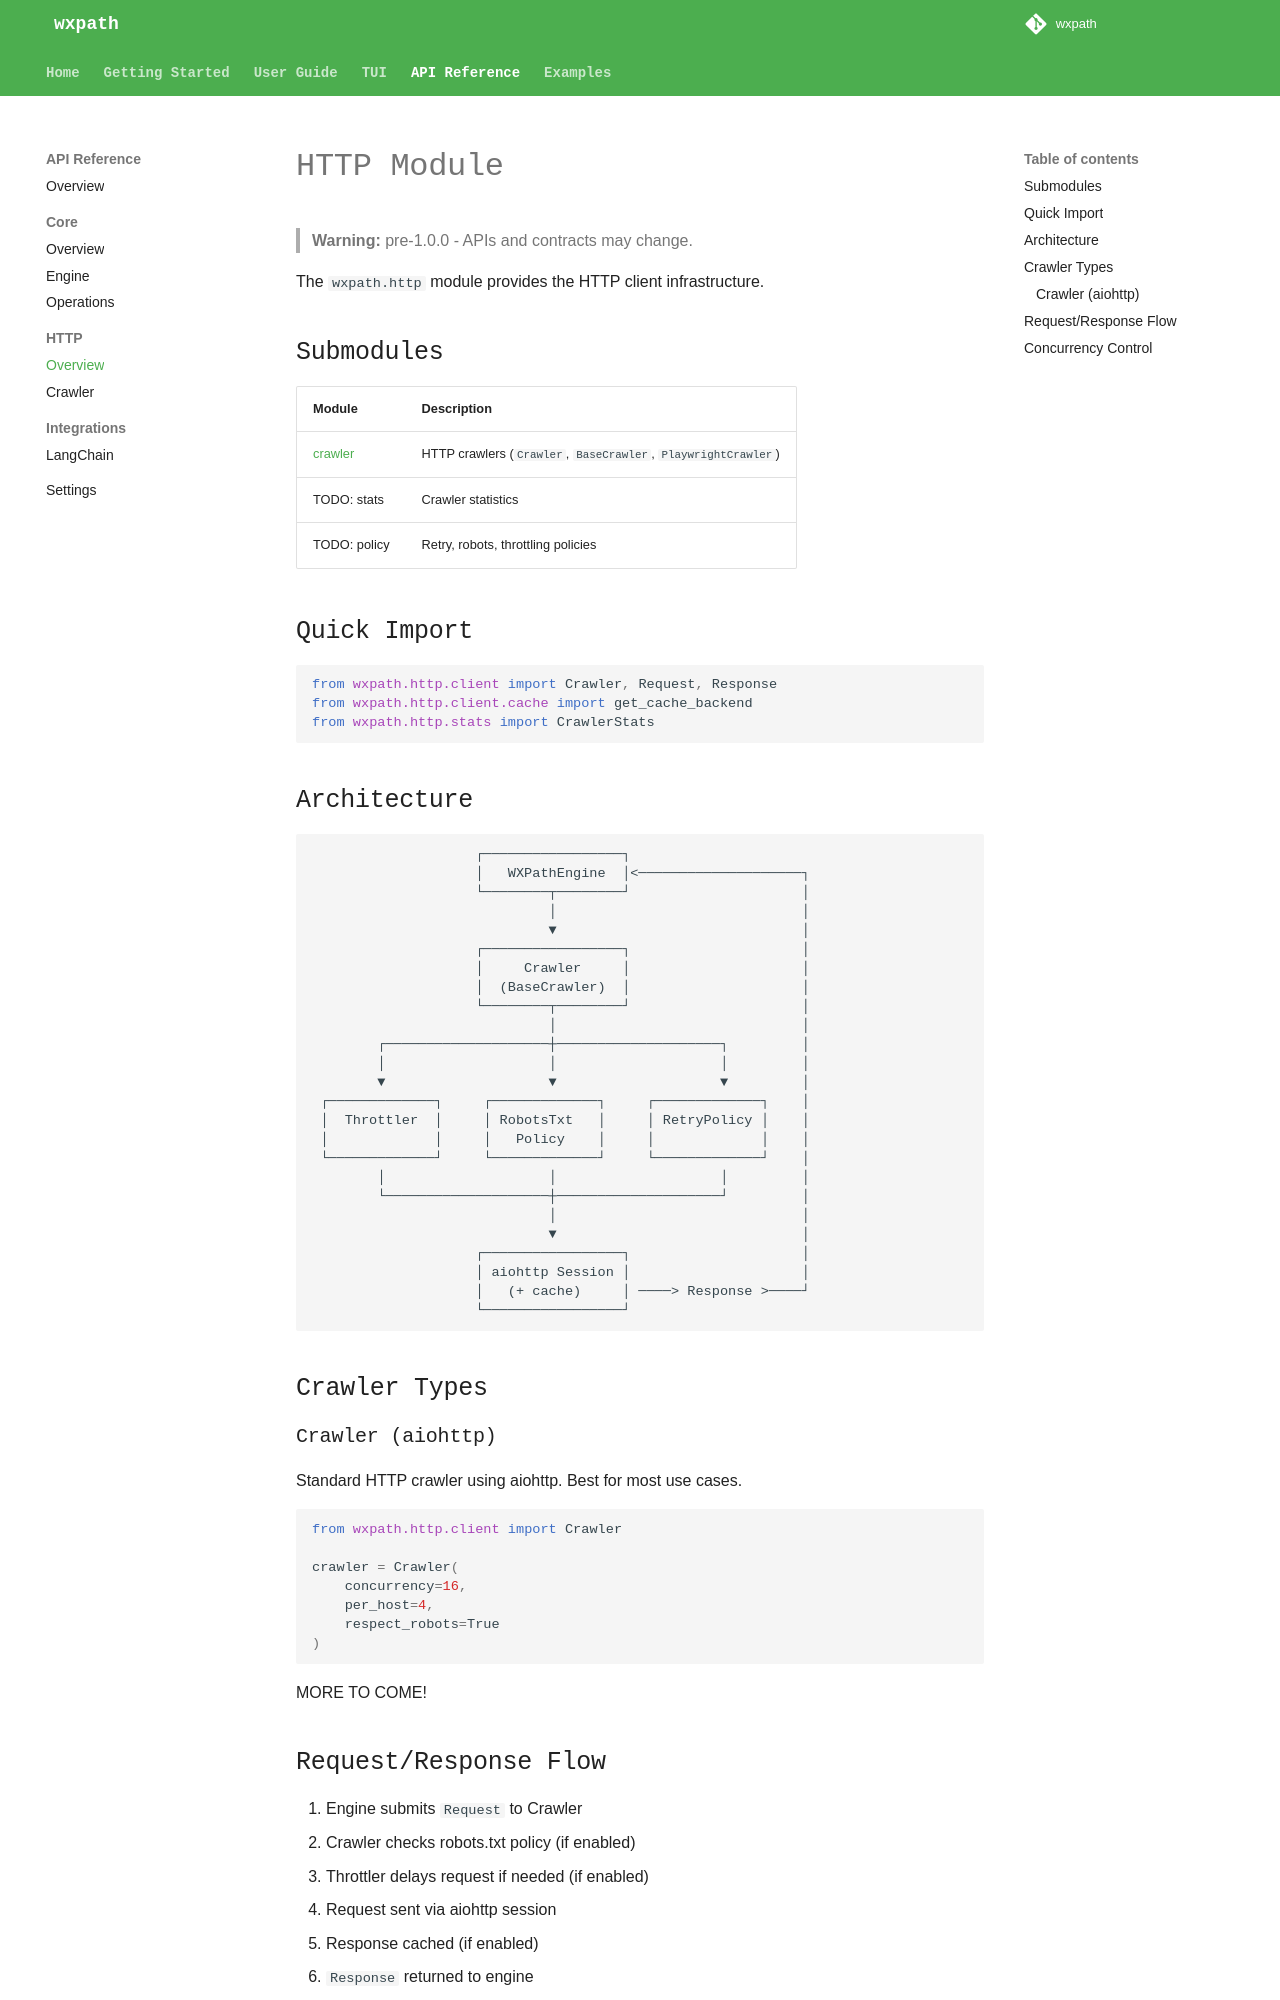

repository: rodricios/wxpath · page: api/http/index.html · generator: mkdocs

# HTTP Module

> **Warning:** pre-1.0.0 - APIs and contracts may change.

The `wxpath.http` module provides the HTTP client infrastructure.

## Submodules

| Module | Description |
|--------|-------------|
| [crawler](crawler.md) | HTTP crawlers (`Crawler`, `BaseCrawler`, `PlaywrightCrawler`) |
| TODO: stats | Crawler statistics |
| TODO: policy | Retry, robots, throttling policies |

## Quick Import

```python
from wxpath.http.client import Crawler, Request, Response
from wxpath.http.client.cache import get_cache_backend
from wxpath.http.stats import CrawlerStats
```

## Architecture

```
                    ┌─────────────────┐
                    │   WXPathEngine  │<────────────────────┐
                    └────────┬────────┘                     │
                             │                              │  
                             ▼                              │
                    ┌─────────────────┐                     │      
                    │     Crawler     │                     │      
                    │  (BaseCrawler)  │                     │
                    └────────┬────────┘                     │
                             │                              │      
        ┌────────────────────┼────────────────────┐         │
        │                    │                    │         │
        ▼                    ▼                    ▼         │
 ┌─────────────┐     ┌─────────────┐     ┌─────────────┐    │
 │  Throttler  │     │ RobotsTxt   │     │ RetryPolicy │    │
 │             │     │   Policy    │     │             │    │
 └─────────────┘     └─────────────┘     └─────────────┘    │
        │                    │                    │         │
        └────────────────────┼────────────────────┘         │
                             │                              │
                             ▼                              │
                    ┌─────────────────┐                     │  
                    │ aiohttp Session │                     │
                    │   (+ cache)     │ ────> Response >────┘
                    └─────────────────┘
```

## Crawler Types

### Crawler (aiohttp)

Standard HTTP crawler using aiohttp. Best for most use cases.

```python
from wxpath.http.client import Crawler

crawler = Crawler(
    concurrency=16,
    per_host=4,
    respect_robots=True
)
```

MORE TO COME!
